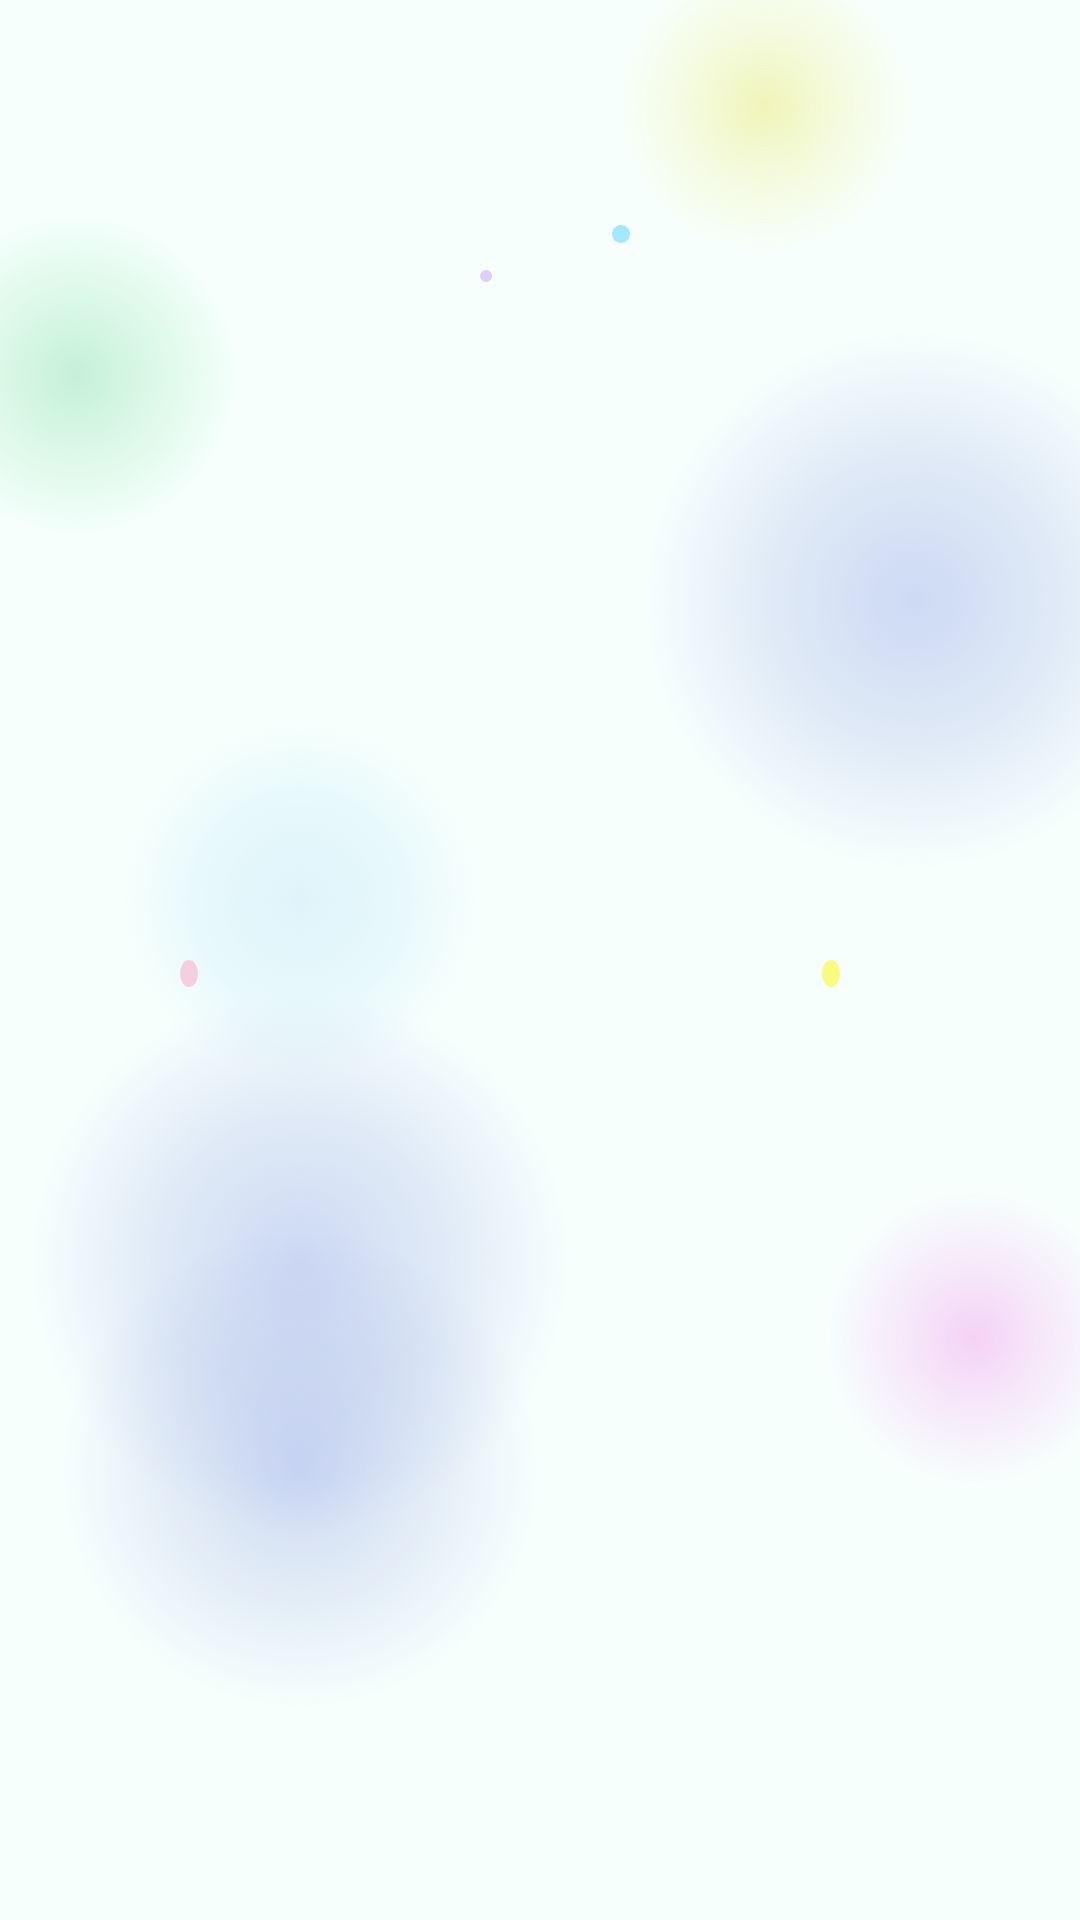

Produce the Android XML layout that renders to this screen, including the resource entries it uses.
<!-- AndroidManifest.xml: application theme Theme.HomeBuddyCaptain -->
<!-- res/layout/background_layout.xml -->
<?xml version="1.0" encoding="utf-8"?>
<androidx.constraintlayout.widget.ConstraintLayout xmlns:android="http://schemas.android.com/apk/res/android"
    xmlns:app="http://schemas.android.com/apk/res-auto"
    xmlns:tools="http://schemas.android.com/tools"
    android:layout_width="match_parent"
    android:layout_height="match_parent">

    <RelativeLayout
        android:layout_width="match_parent"
        android:layout_height="match_parent"
        app:layout_constraintBottom_toBottomOf="parent"
        app:layout_constraintEnd_toEndOf="parent"
        app:layout_constraintStart_toStartOf="parent"
        app:layout_constraintTop_toTopOf="parent">

        <RelativeLayout
            android:layout_width="match_parent"
            android:layout_height="match_parent"
            android:background="#F7FFFD">

            <ImageView
                android:layout_width="200dp"
                android:layout_height="200dp"
                android:layout_alignParentStart="true"
                android:layout_alignParentTop="true"
                android:layout_marginTop="320dp"
                android:alpha="0.5"
                android:src="@drawable/blob_blue" />

            <ImageView
                android:layout_width="200dp"
                android:layout_height="200dp"
                android:layout_alignParentStart="true"
                android:layout_alignParentTop="true"
                android:layout_marginTop="200dp"
                android:alpha="0.5"
                android:src="@drawable/blob_sky" />

            <ImageView
                android:layout_width="6dp"
                android:layout_height="9dp"
                android:layout_alignParentStart="true"
                android:layout_alignParentTop="true"
                android:layout_centerVertical="true"
                android:layout_marginStart="60dp"
                android:layout_marginTop="320dp"
                android:alpha="0.5"
                android:src="@drawable/dot_pink" />

            <ImageView
                android:layout_width="6dp"
                android:layout_height="9dp"
                android:layout_alignParentTop="true"
                android:layout_alignParentEnd="true"
                android:layout_centerVertical="true"
                android:layout_marginTop="320dp"
                android:layout_marginEnd="80dp"
                android:alpha="0.5"
                android:src="@drawable/dot_yellow" />

            <ImageView
                android:id="@+id/dot_sky_1"
                android:layout_width="6dp"
                android:layout_height="6dp"
                android:layout_alignParentTop="true"
                android:layout_alignParentEnd="true"
                android:layout_marginTop="75dp"
                android:layout_marginEnd="150dp"
                android:alpha="0.5"
                android:src="@drawable/dot_sky" />

            <ImageView
                android:layout_width="4dp"
                android:layout_height="4dp"
                android:layout_alignParentTop="true"
                android:layout_marginTop="90dp"
                android:layout_marginEnd="40dp"
                android:layout_toStartOf="@+id/dot_sky_1"
                android:alpha="0.5"
                android:src="@drawable/dot_purple" />

            <ImageView
                android:layout_width="200dp"
                android:layout_height="200dp"
                android:layout_alignParentTop="true"
                android:layout_alignParentEnd="true"
                android:layout_marginTop="100dp"
                android:layout_marginEnd="-45dp"
                android:alpha="0.5"
                android:src="@drawable/blob_blue" />

            <ImageView
                android:layout_width="150dp"
                android:layout_height="150dp"
                android:layout_alignParentTop="true"
                android:layout_alignParentEnd="true"
                android:layout_marginTop="-40dp"
                android:layout_marginEnd="30dp"
                android:alpha="0.6"
                android:src="@drawable/blob_yellow" />

            <ImageView
                android:layout_width="150dp"
                android:layout_height="150dp"
                android:layout_alignParentStart="true"
                android:layout_marginStart="-50dp"
                android:layout_marginTop="50dp"
                android:alpha="0.5"
                android:src="@drawable/blob_green" />

            <ImageView
                android:layout_width="150dp"
                android:layout_height="150dp"
                android:layout_alignParentEnd="true"
                android:layout_alignParentBottom="true"
                android:layout_marginEnd="-40dp"
                android:layout_marginBottom="119dp"
                android:alpha="0.5"
                android:src="@drawable/blob_pink" />

            <ImageView
                android:layout_width="200dp"
                android:layout_height="200dp"
                android:layout_alignParentStart="true"
                android:layout_alignParentBottom="true"
                android:layout_marginEnd="-40dp"
                android:layout_marginBottom="50dp"
                android:alpha="0.5"
                android:src="@drawable/blob_sky_blue" />

        </RelativeLayout>


    </RelativeLayout>
</androidx.constraintlayout.widget.ConstraintLayout>
<!-- resources referenced by this layout -->
<resources>
  <!-- drawable blob_blue (drawable) -->
  <shape xmlns:android="http://schemas.android.com/apk/res/android" android:shape="oval">
  
      
      <gradient
          android:type="radial"
          android:centerX="50%"
          android:centerY="50%"
          android:gradientRadius="90dp"
          android:startColor="#A4B3EB"
          android:centerColor="#8094A5E4"
          android:endColor="#00FFFFFF"/>
  
  </shape>
  <!-- drawable blob_green (drawable) -->
  <shape xmlns:android="http://schemas.android.com/apk/res/android" android:shape="oval">
  
      
      <gradient
          android:type="radial"
          android:centerX="50%"
          android:centerY="50%"
          android:gradientRadius="55dp"
          android:startColor="#93E0AF"
          android:centerColor="#808DE6AB"
          android:endColor="#00FFFFFF"/>
  
  </shape>
  <!-- drawable blob_pink (drawable) -->
  <shape xmlns:android="http://schemas.android.com/apk/res/android" android:shape="oval">
  
      
      <gradient
          android:type="radial"
          android:centerX="50%"
          android:centerY="50%"
          android:gradientRadius="50dp"
          android:startColor="#F2A4EF"
          android:centerColor="#80F4A8F0"
          android:endColor="#00FFFFFF"/>
  
  </shape>
  <!-- drawable blob_sky (drawable) -->
  <shape xmlns:android="http://schemas.android.com/apk/res/android" android:shape="oval">
  
      
      <gradient
          android:type="radial"
          android:centerX="50%"
          android:centerY="50%"
          android:gradientRadius="60dp"
          android:startColor="#E4C2E6F6"
          android:centerColor="#80B3E1F4"
          android:endColor="#00FFFFFF"/>
  
  </shape>
  <!-- drawable blob_sky_blue (drawable) -->
  <shape xmlns:android="http://schemas.android.com/apk/res/android" android:shape="oval">
  
      
      <gradient
          android:type="radial"
          android:centerX="50%"
          android:centerY="50%"
          android:gradientRadius="80dp"
          android:startColor="#A0B0E9"
          android:centerColor="#80A1B0E4"
          android:endColor="#00FFFFFF"/>
  
  </shape>
  <!-- drawable blob_yellow (drawable) -->
  <shape xmlns:android="http://schemas.android.com/apk/res/android" android:shape="oval">
  
      
      <gradient
          android:type="radial"
          android:centerX="50%"
          android:centerY="50%"
          android:gradientRadius="50dp"
          android:startColor="#EBED8B"
          android:centerColor="#7FEFF098"
          android:endColor="#00FFFFFF"/>
  
  </shape>
  <!-- drawable dot_pink (drawable) -->
  <shape xmlns:android="http://schemas.android.com/apk/res/android" android:shape="oval">
  
      
  <solid android:color="#FBA3C2" />
  </shape>
  <!-- drawable dot_purple (drawable) -->
  <shape xmlns:android="http://schemas.android.com/apk/res/android" android:shape="oval">
  
      
  <solid android:color="#BE9FFF" />
  </shape>
  <!-- drawable dot_sky (drawable) -->
  <shape xmlns:android="http://schemas.android.com/apk/res/android" android:shape="oval">
  
      
  <solid android:color="#52CFFF" />
  </shape>
  <!-- drawable dot_yellow (drawable) -->
  <shape xmlns:android="http://schemas.android.com/apk/res/android" android:shape="oval">
  
      
  <solid android:color="#FAF602" />
  </shape>
  <style name="Theme.HomeBuddyCaptain" parent="Base.Theme.HomeBuddyCaptain" />
  <style name="Base.Theme.HomeBuddyCaptain" parent="Theme.Material3.DayNight.NoActionBar">
          
          
      </style>
</resources>
